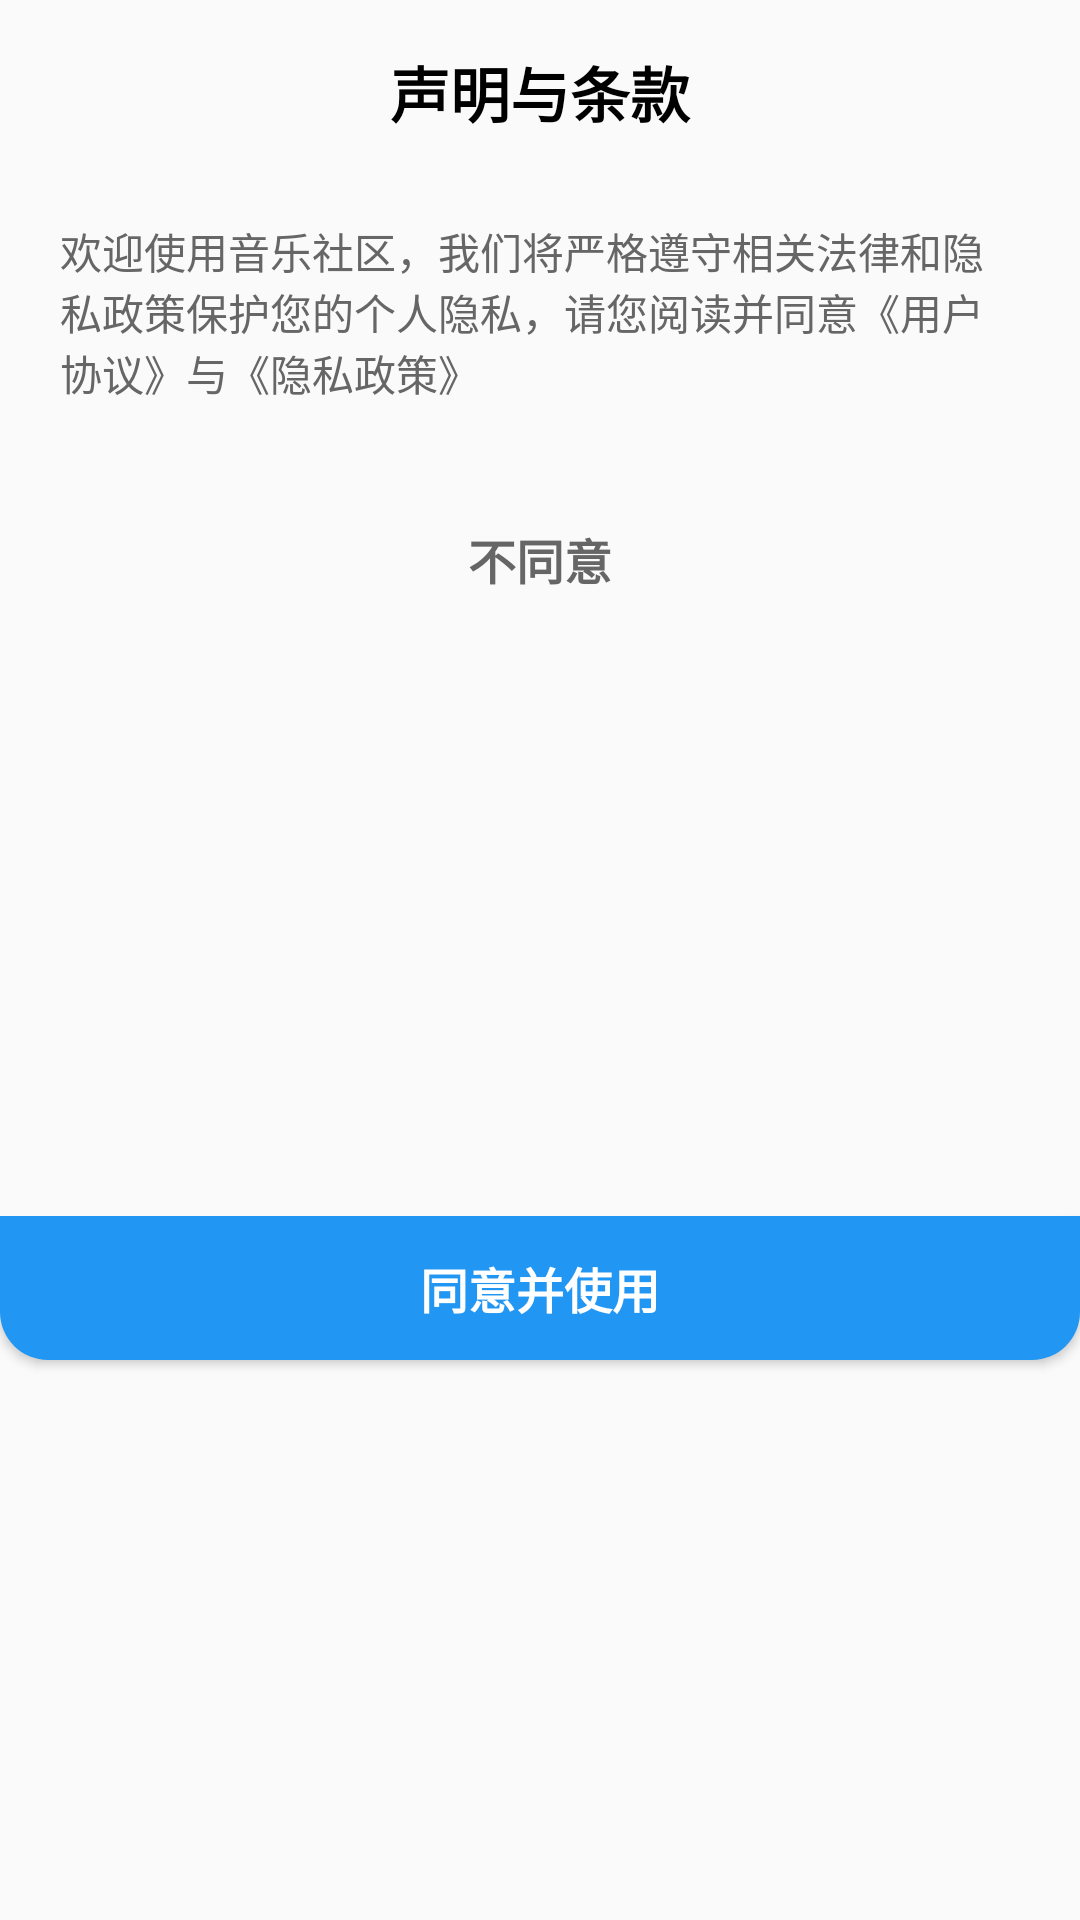

Write the Android layout XML for this screen, with the resource values it uses.
<!-- AndroidManifest.xml: application theme Theme.Music_zsz -->
<!-- res/layout/activity_privacy.xml -->
<?xml version="1.0" encoding="utf-8"?>
<androidx.constraintlayout.widget.ConstraintLayout
    xmlns:android="http://schemas.android.com/apk/res/android"
    xmlns:app="http://schemas.android.com/apk/res-auto"
    android:layout_width="300dp"
    android:layout_height="wrap_content"
    android:background="@drawable/rounded_white_background">

        <TextView
        android:id="@+id/tv_title"
        android:layout_width="0dp"
        android:layout_height="wrap_content"
        android:layout_marginTop="16dp"
        android:gravity="center"
        android:text="声明与条款"
        android:textColor="#000000"
        android:textSize="20sp"
        android:textStyle="bold"
        app:layout_constraintEnd_toEndOf="parent"
        app:layout_constraintStart_toStartOf="parent"
        app:layout_constraintTop_toTopOf="parent" />

        <TextView
        android:id="@+id/tv_content"
        android:layout_width="0dp"
        android:layout_height="wrap_content"
        android:layout_marginTop="8dp"
        android:text="@string/s01"
        android:textColor="#666666"
        android:textSize="14sp"
        android:padding="20dp"
        app:layout_constraintEnd_toEndOf="parent"
        app:layout_constraintStart_toStartOf="parent"
        app:layout_constraintTop_toBottomOf="@id/tv_title" />

        <Button
        android:id="@+id/btn_disagree"
        android:layout_width="0dp"
        android:layout_height="wrap_content"
        android:layout_marginTop="8dp"
        android:background="@android:color/transparent"
        android:text="不同意"
        android:textColor="#666666"
        android:textSize="16sp"
        android:textStyle="bold"
        app:layout_constraintEnd_toEndOf="parent"
        app:layout_constraintStart_toStartOf="parent"
        app:layout_constraintTop_toBottomOf="@id/tv_content" />

        <Button
        android:id="@+id/btn_agree"
        android:layout_width="0dp"
        android:layout_height="48dp"
        android:layout_marginTop="8dp"
        android:background="@drawable/rounded_blue_background"
        android:text="同意并使用"
        android:textColor="#FFFFFF"
        android:textSize="16sp"
        android:textStyle="bold"
        app:backgroundTint="@null"
        app:layout_constraintBottom_toBottomOf="parent"
        app:layout_constraintEnd_toEndOf="parent"
        app:layout_constraintStart_toStartOf="parent"
        app:layout_constraintTop_toBottomOf="@id/btn_disagree" />

</androidx.constraintlayout.widget.ConstraintLayout>
<!-- resources referenced by this layout -->
<resources>
  <!-- drawable rounded_blue_background (drawable) -->
  <?xml version="1.0" encoding="utf-8"?>
  <shape xmlns:android="http://schemas.android.com/apk/res/android">
      <solid android:color="#2196F3"/>
      <corners
          android:bottomLeftRadius="16dp"
          android:bottomRightRadius="16dp"
          android:topLeftRadius="0dp"
          android:topRightRadius="0dp"/>
  </shape>
  <string name="s01">欢迎使用音乐社区，我们将严格遵守相关法律和隐私政策保护您的个人隐私，请您阅读并同意《用户协议》与《隐私政策》</string>
  <style name="Theme.Music_zsz" parent="Base.Theme.Music_zsz" />
  <style name="Base.Theme.Music_zsz" parent="Theme.MaterialComponents.DayNight.NoActionBar.Bridge">
          
          
      </style>
</resources>
